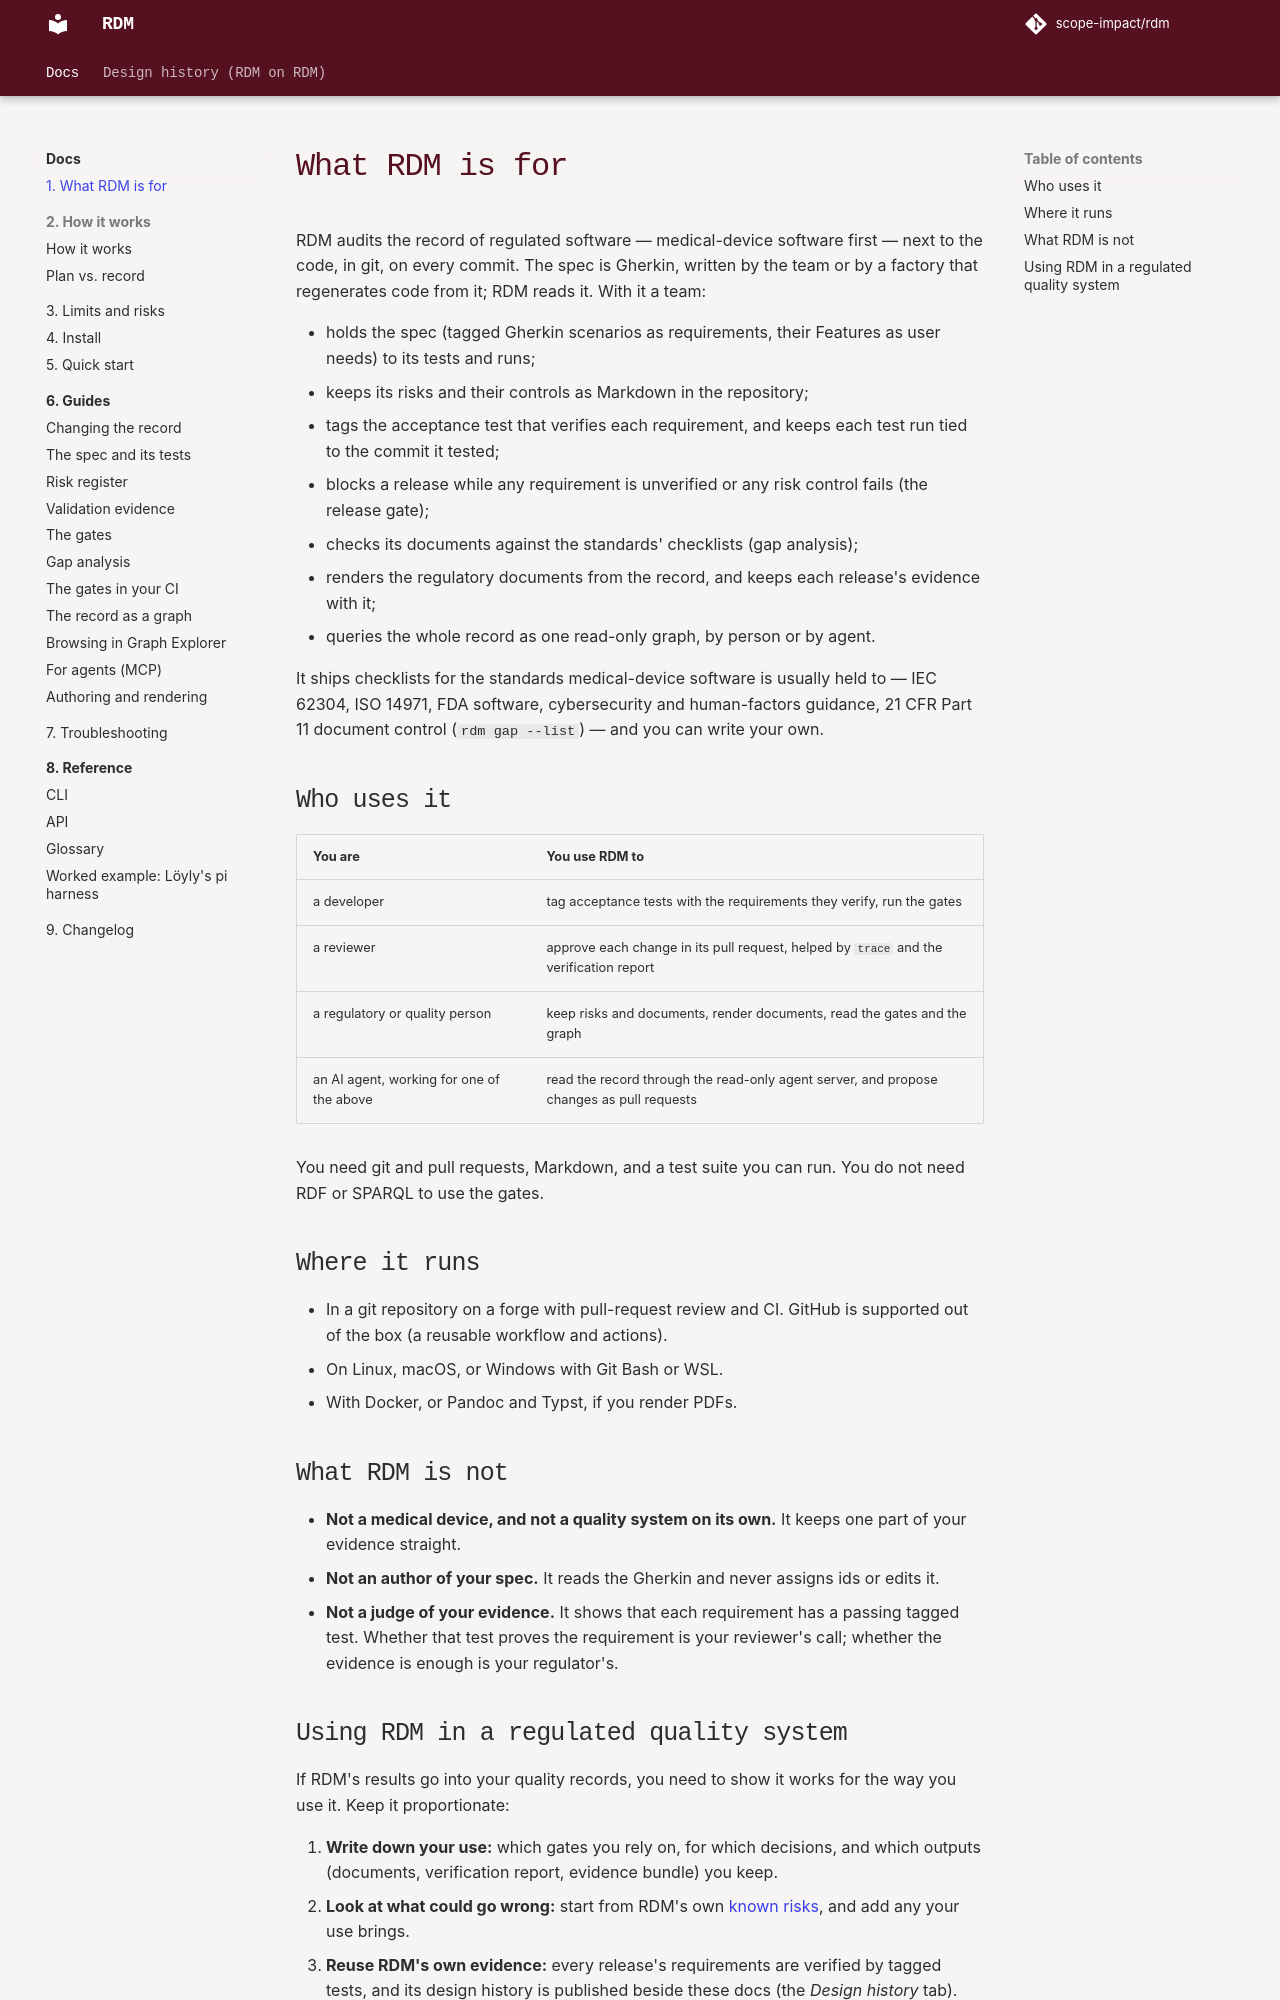

repository: scope-impact/rdm · page: dev/about/intended-use/index.html · generator: mkdocs

# What RDM is for

RDM audits the record of regulated software — medical-device software
first — next to the code, in git, on every commit. The spec is Gherkin,
written by the team or by a factory that regenerates code from it; RDM reads
it. With it a team:

- holds the spec (tagged Gherkin scenarios as requirements, their Features as
  user needs) to its tests and runs;
- keeps its risks and their controls as Markdown in the repository;
- tags the acceptance test that verifies each requirement, and keeps each
  test run tied to the commit it tested;
- blocks a release while any requirement is unverified or any risk
  control fails (the release gate);
- checks its documents against the standards' checklists (gap analysis);
- renders the regulatory documents from the record, and keeps each
  release's evidence with it;
- queries the whole record as one read-only graph, by person or by agent.

It ships checklists for the standards medical-device software is usually
held to — IEC 62304, ISO 14971, FDA software, cybersecurity and
human-factors guidance, 21 CFR Part 11 document control (`rdm gap --list`) —
and you can write your own.

## Who uses it

| You are | You use RDM to |
|---|---|
| a developer | tag acceptance tests with the requirements they verify, run the gates |
| a reviewer | approve each change in its pull request, helped by `trace` and the verification report |
| a regulatory or quality person | keep risks and documents, render documents, read the gates and the graph |
| an AI agent, working for one of the above | read the record through the read-only agent server, and propose changes as pull requests |

You need git and pull requests, Markdown, and a test suite you can run. You
do not need RDF or SPARQL to use the gates.

## Where it runs

- In a git repository on a forge with pull-request review and CI. GitHub is
  supported out of the box (a reusable workflow and actions).
- On Linux, macOS, or Windows with Git Bash or WSL.
- With Docker, or Pandoc and Typst, if you render PDFs.

## What RDM is not

- **Not a medical device, and not a quality system on its own.** It keeps
  one part of your evidence straight.
- **Not an author of your spec.** It reads the Gherkin and never assigns
  ids or edits it.
- **Not a judge of your evidence.** It shows that each requirement has a
  passing tagged test. Whether that test proves the requirement is your
  reviewer's call; whether the evidence is enough is your regulator's.
